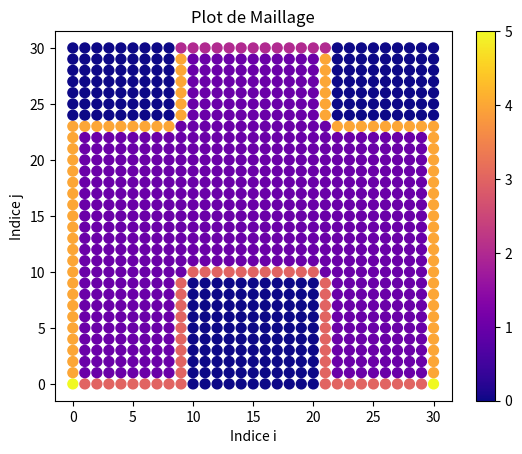
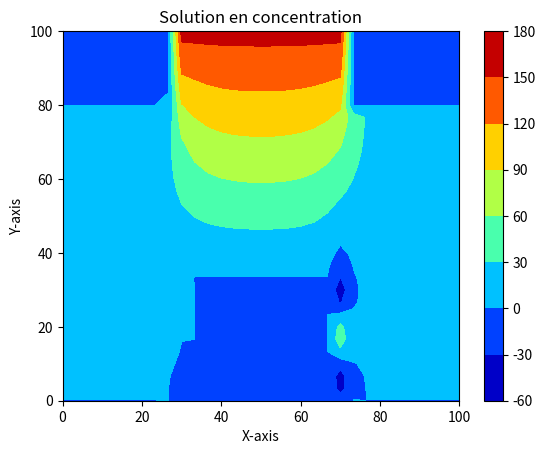

Generate these figures, in order, with matplotlib:
import matplotlib.pyplot as plt
from matplotlib import cm
import numpy as np
import random

# 2 Condition en entrée
# 3 Condition de Robin
# 4 Condition en flux nul (Neumann)
# 5 Combinaison de Robin et flux nul (Dirichlet)

def bijection(i,j):
    return(i+(j*n))
def reciproque(k):
    i=k%n
    j=(k-i)/n
    return [i,j]

n=31 # Nombre de points
Lx=100
Ly=100

D=0.0000178 #Diffusivité de O2 dans l'air
W=0.0000593 #Perméabilité de la membrane
Pi=150 #Pression partielle en mmHg
#C_0=5.8*(10e-6)*150 #Concentration en O2 en mol/m3
C_0=160

dx=(Lx/(n-1))
dy=(Ly/(n-1))

lamda=D/W
alpha=(Lx/Ly)
m=2 # Nombre de bronches ou membranes 

a=int(n/2)

b=int((2/10) * n)
c=int((3/10) * n)

d=int((2/10) * n)
e=int((2/10) * n)

A=np.ones((n*n)) # Matrice d'activation
if (m==2):
    for i in range(0,b):
        for j in range(0,c+1):
            k1=bijection(a-i,j)
            k2=bijection(a+i,j)
            A[k1]=0
            A[k2]=0
else:
    l=[]
    for i in range(m):
        l.append([int((i+1/2)*(n/m)),random.randint(1,int((n/(2*m)))-2),random.randint(1,c+1)])
    for elt in l:
        for k in range(0,elt[1]+1):
            for q in range(0,elt[2]):
                k1=bijection(elt[0]+k,q)
                k2=bijection(elt[0]-k,q)
                A[k1]=0
                A[k2]=0
    
for i in range(0,a-d):
    for j in range(0,e+1):
        k1=bijection(i,n-j-1)
        k2=bijection(n-i-1,n-j-1)
        A[k1]=0
        A[k2]=0

indices = [reciproque(k) for k in range(n * n)]
for i in range(1,n-1):
    k1=bijection(i,n-1)
    k2=bijection(i,0)
    if A[k1]==1:
        A[k1]=2
    if A[k2]==1:
        A[k2]=3
for j in range(1,n-1):
    k1=bijection(0,j)
    k2=bijection(n-1,j)
    if A[k1]==1:
        A[k1]=4
    if A[k2]==1:
        A[k2]=4
for i in range(n):
    for j in range(1,c+2):
        k=bijection(i,j)
        if (A[k]==1 and (A[k+1]==0 or A[k-1]==0 or A[k-n]==0)):
            A[k]=3
for i in range(n):
    for j in range(c,n):
        k=bijection(i,j)
        if (A[k]==1 and (A[k+1]==0 or A[k-1]==0 or A[k+n]==0)):
            A[k]=4

A[bijection(0,0)]=A[bijection(n-1,0)]=5

# Séparer les coordonnées en listes i et j
i, j = zip(*indices)
# Plot en rouge (0) et en bleu (1)
plt.scatter(i, j, c=A, cmap='plasma', marker='o', s=50)
# Définir les étiquettes et le titre
plt.xlabel('Indice i')
plt.ylabel('Indice j')
plt.title('Plot de Maillage')
# Afficher la barre de couleur
plt.colorbar()
# Afficher le plot
plt.show()

c=np.zeros((n*n,n*n))
h=np.zeros(n*n)

f=bijection(0,0)
c[f][f]=-(1+(2*a)-(a*(1+(dy/lamda))))
c[f][f+1]=1
c[f][f+n]=a
g=bijection(n-1,0)
c[g][g]=-(1+(2*a)-(a*(1+(dy/lamda))))
c[g][g-1]=1
c[g][g+n]=a

for k in range(n*n):
    if A[k]==1:
        c[k][k]=-(2+(2*a))
        c[k][k+1]=1
        c[k][k-1]=1
        c[k][k+n]=a
        c[k][k-n]=a
    if A[k]==4 and A[k+n]==0:
        c[k][k]=-(2+a)
        c[k][k+1]=1
        c[k][k-1]=1
        c[k][k-n]=a
    if A[k]==4 and A[k+1]==0:
        c[k][k]=-(1+(2*a))
        c[k][k-1]=1
        c[k][k+n]=a
        c[k][k-n]=a
    if A[k]==4 and A[k-1]==0:
        c[k][k]=-(2+a)
        c[k][k+1]=1
        c[k][k+n]=a
        c[k][k-n]=a
    if A[k]==4 and A[k+1]==4 and A[k+n]!=0:
        c[k][k]=-(1+(2*a))
        c[k][k+1]=1
        c[k][k+n]=a
        c[k][k-n]=a
    if A[k]==4 and A[k+1]!=4 and A[k+1]!=0:
        c[k][k]=-(1+(2*a))
        c[k][k-1]=1
        c[k][k+n]=a
        c[k][k-n]=a
    if A[k]==0:
        c[k][k]=1
    if A[k]==2:
        c[k][k]=1
        h[k]=C_0
    if A[k]==3 and A[k-n]==0:
        c[k][k]=-(2+a-((a*dy)/lamda))
        c[k][k+1]=1
        c[k][k-1]=1
        c[k][k+n]=a
    if A[k]==3 and A[k-1]==0:
        c[k][k]=-(1+(2*a)-(dx/lamda))
        c[k][k+1]=1
        c[k][k-n]=a
        c[k][k+n]=a
    if A[k]==3 and A[k+1]==0:
        c[k][k]=-(1+(2*a)+(dx/lamda))
        c[k][k-1]=1
        c[k][k-n]=a
        c[k][k+n]=a
for i in range(0,n):
    k=bijection(i,0)
    if A[k]==3:
        c[k][k]=-(2+a-((a*dy)/lamda))
        c[k][k+1]=1
        c[k][k-1]=1
        c[k][k+n]=a

z=np.zeros((n,n))
s=np.zeros((n*n))
for i in range(n*n):
    if np.array_equal(s, c[i]):
        print(i)

X=np.linalg.solve(c,h)
for k in range(0,n*n):
    l=reciproque(k)
    i=l[0]
    j=int(l[1])
    z[j,i]=X[k]
x = np.linspace(0, Lx, n)
y = np.linspace(0, Ly, n)
Z, Y = np.meshgrid(x, y)
# Plotting the results
#plt.pcolormesh(Z, Y, z, cmap='Viridis')  # You can also use plt.pcolormesh for a different style
plt.contourf(Z, Y, z, cmap=cm.jet)  # You can also use plt.pcolormesh for a different style
plt.colorbar()  # Add a colorbar for reference
plt.title('Solution en concentration')
plt.xlabel('X-axis')
plt.ylabel('Y-axis')
plt.show()
